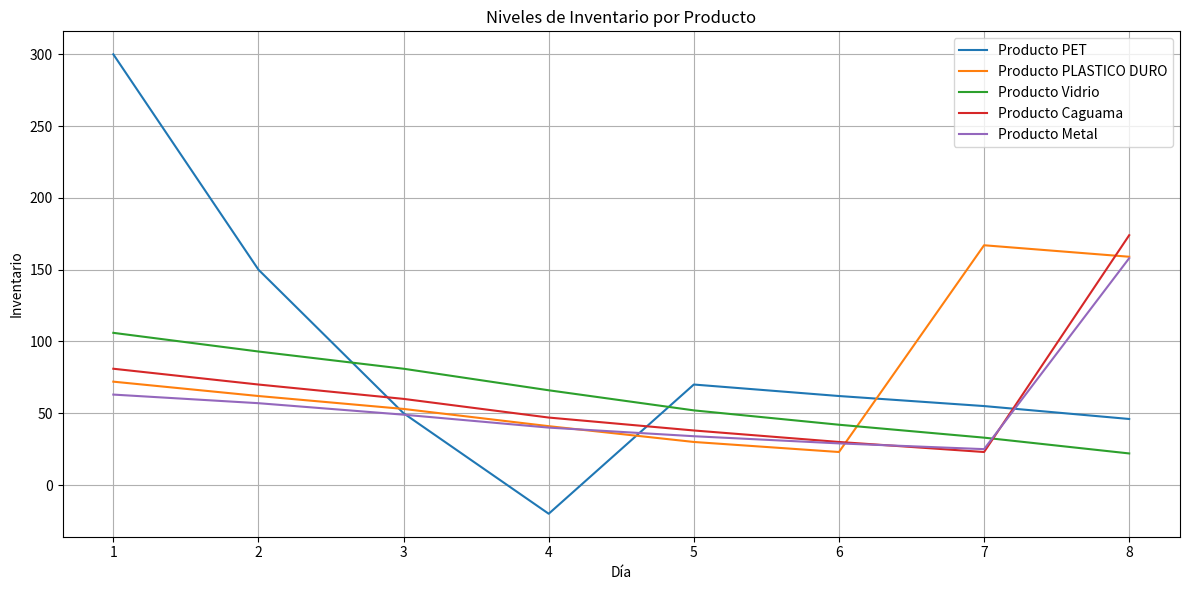
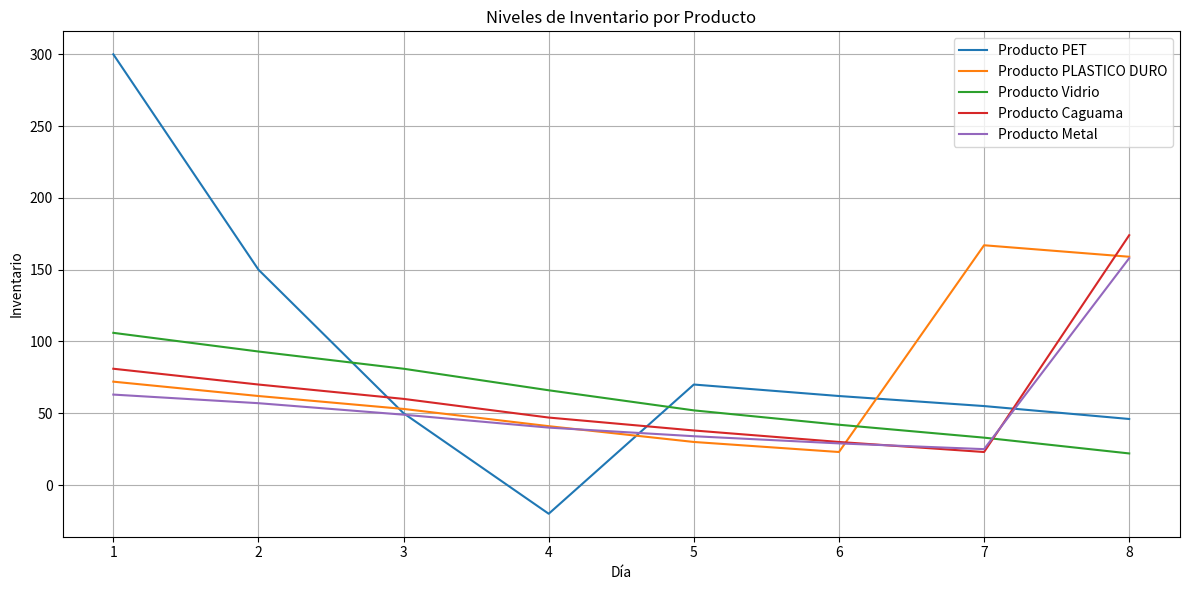
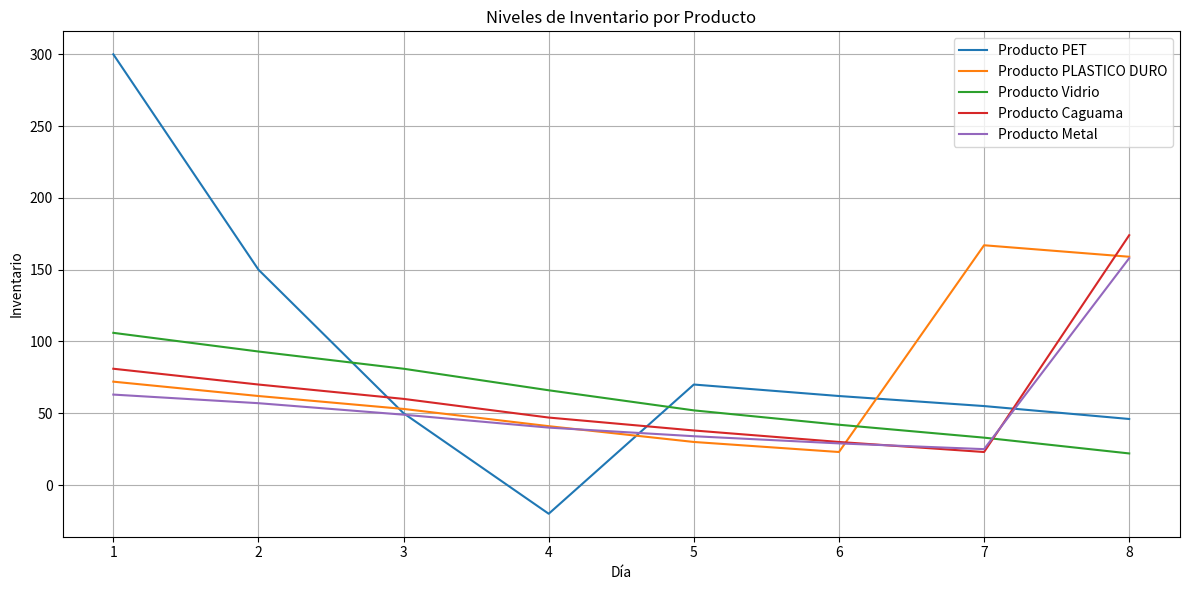
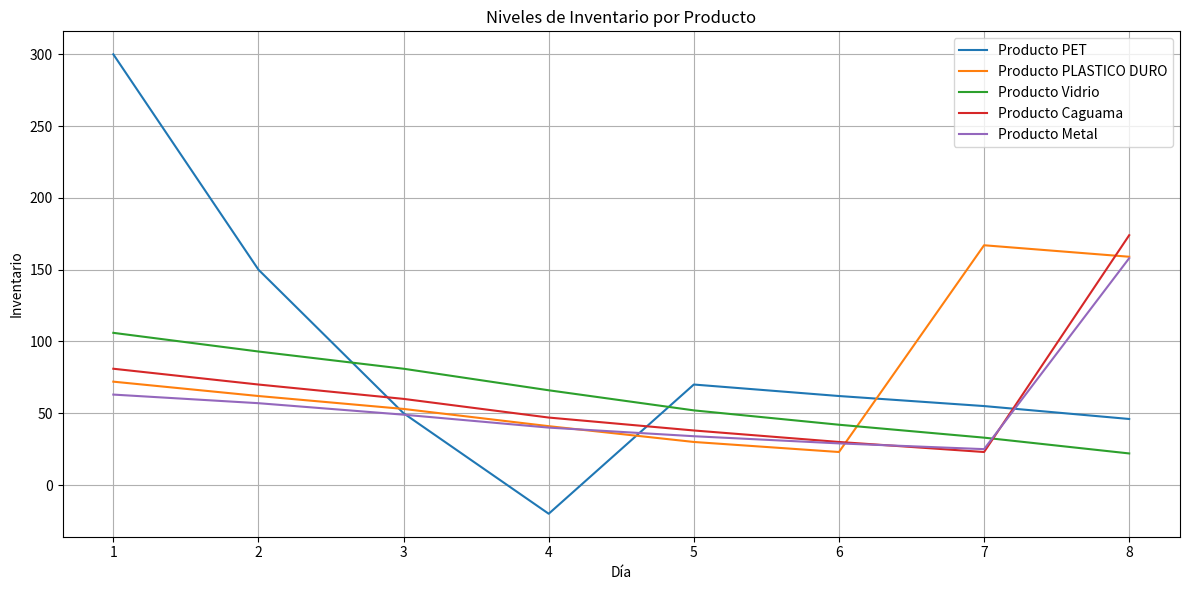
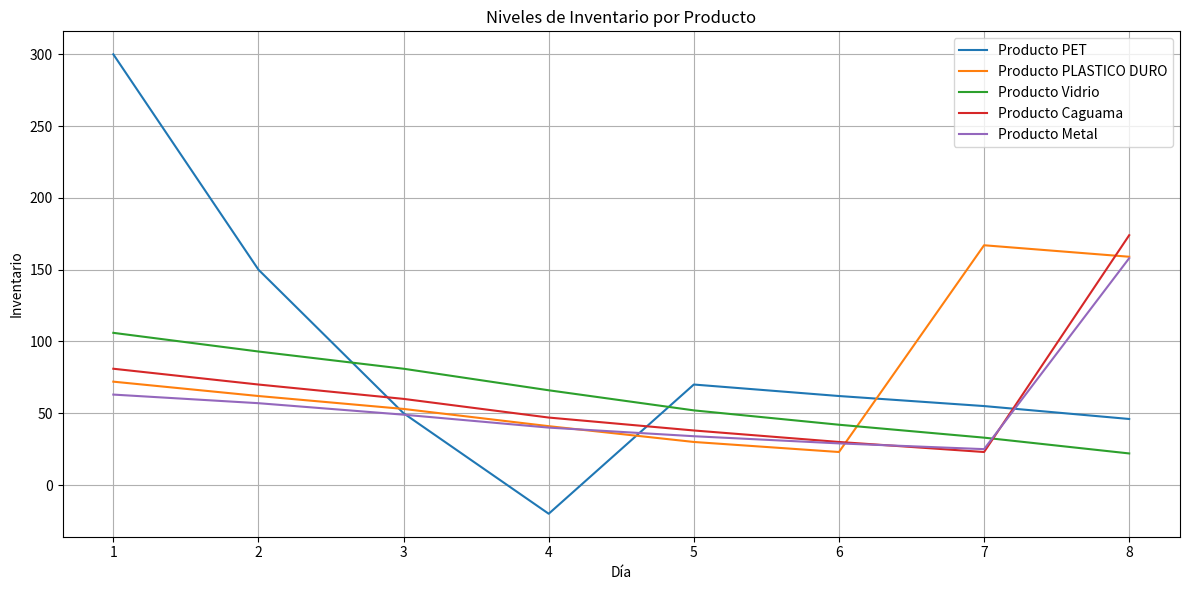

These charts were generated, in order, by the following Python code:
import matplotlib.pyplot as plt

def simular_inventario(botellas_producto, inventario_inicial, punto_de_reorden, Cantidad_reorden, lead_time, pronostico_demanda):
    inventario = inventario_inicial
    orders = []
    daily_inventory_levels = []

    print(f"\n===== Simulación para: {botellas_producto} =====")
    for day in range(len(pronostico_demanda)):
        demand = pronostico_demanda[day]
        inventario -= demand

        for order in orders[:]:
            order[0] -= 1
            if order [0] <= 0:
                inventario += order[1]
                orders.remove(order)

        if inventario <= punto_de_reorden and not any(order[1] == Cantidad_reorden for order in orders):
            orders.append([lead_time, Cantidad_reorden])

        daily_inventory_levels.append(inventario)

        print(f" Día {day + 1}:")
        print(f"  Demanda: {demand}")
        print(f"  Inventario: {inventario}")
        print(f"  Pedidos pendientes: {orders}")

    return daily_inventory_levels

productos = [
    {
        # ROL es punto de reorden#
        # Y ROQ es cantidad de pedido
        "nombre": "Producto PET",
        "inventario_inicial": 500,
        "rol": 50,
        "roq": 100,
        "lead_time": 2,
        "demanda": [200, 150, 100, 70, 10, 8, 7, 9]
    },
    {
        "nombre": "Producto PLASTICO DURO",
        "inventario_inicial": 80,
        "rol": 40,
        "roq": 150,
        "lead_time": 2,
        "demanda": [8, 10, 9, 12, 11, 7, 6, 8]
    },
    {
        "nombre": "Producto Vidrio",
        "inventario_inicial": 120,
        "rol": 60,
        "roq": 180,
        "lead_time": 4,
        "demanda": [14, 13, 12, 15, 14, 10, 9, 11]
    },
    {
        "nombre": "Producto Caguama",
        "inventario_inicial": 90,
        "rol": 45,
        "roq": 160,
        "lead_time": 3,
        "demanda": [9, 11, 10, 13, 9, 8, 7, 9]
    },
    {
        "nombre": "Producto Metal",
        "inventario_inicial": 70,
        "rol": 30,
        "roq": 140,
        "lead_time": 2,
        "demanda": [7, 6, 8, 9, 6, 5, 4, 7]
    }
]

for producto in productos:
    simular_inventario(
        producto["nombre"],
        producto["inventario_inicial"],
        producto["rol"],
        producto["roq"],
        producto["lead_time"],
        producto["demanda"]
    )

    plt.figure(figsize=(12, 6))

    for producto in productos:
        niveles = simular_inventario(
            producto["nombre"],
            producto["inventario_inicial"],
            producto["rol"],
            producto["roq"],
            producto["lead_time"],
            producto["demanda"]
        )
        plt.plot(range(1, len(niveles) + 1), niveles, label=producto["nombre"])

    plt.title("Niveles de Inventario por Producto")
    plt.xlabel("Día")
    plt.ylabel("Inventario")
    plt.legend()
    plt.grid(True)
    plt.tight_layout()
    plt.show()